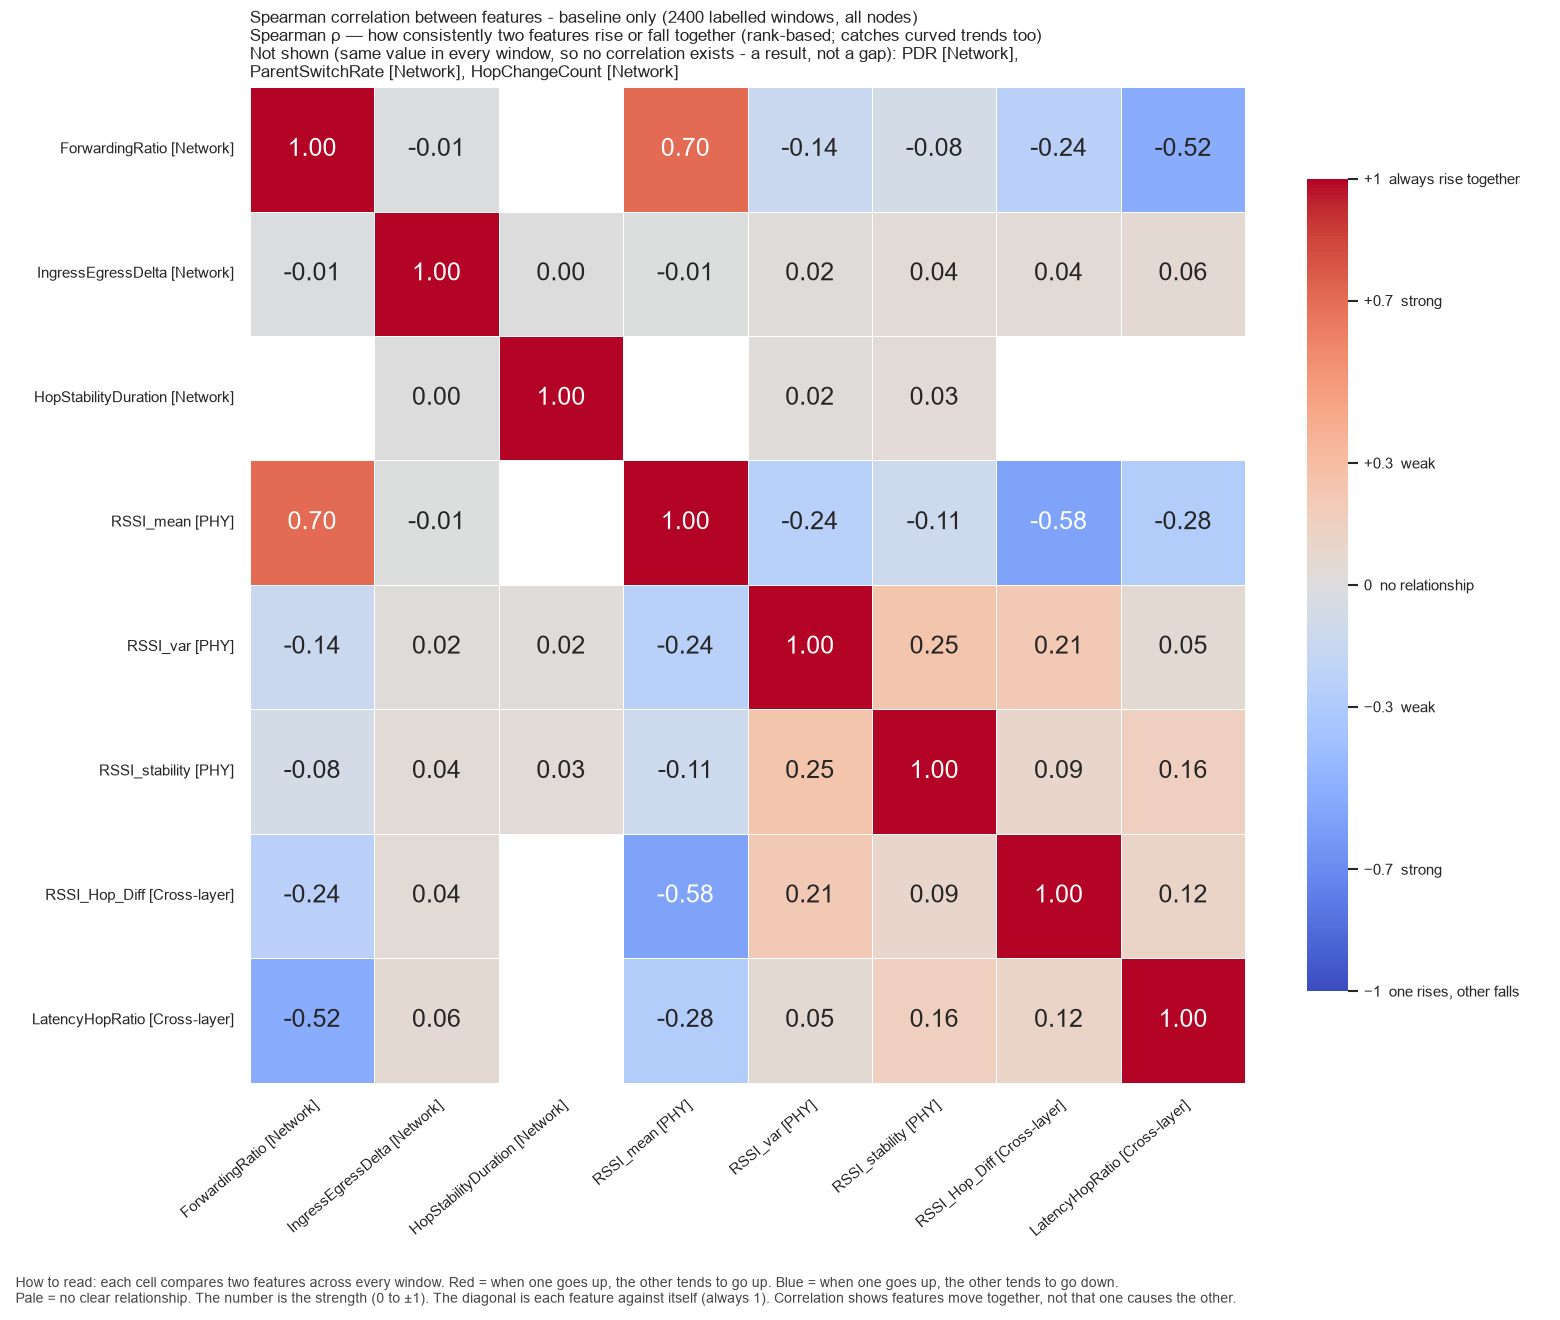

Source data for this figure (header and first rows):
, ForwardingRatio, IngressEgressDelta, HopStabilityDuration, RSSI_mean, RSSI_var, RSSI_stability, RSSI_Hop_Diff, LatencyHopRatio
ForwardingRatio, 1.0, -0.01008, , 0.7034, -0.1394, -0.07672, -0.2397, -0.5157
IngressEgressDelta, -0.01008, 1.0, 0.001724, -0.007641, 0.01882, 0.04037, 0.0395, 0.05917
HopStabilityDuration, , 0.001724, 1.0, , 0.01804, 0.03381, , 
RSSI_mean, 0.7034, -0.007641, , 1.0, -0.245, -0.1146, -0.5763, -0.2793
RSSI_var, -0.1394, 0.01882, 0.01804, -0.245, 1.0, 0.2485, 0.2117, 0.05311
RSSI_stability, -0.07672, 0.04037, 0.03381, -0.1146, 0.2485, 1.0, 0.08659, 0.1638
RSSI_Hop_Diff, -0.2397, 0.0395, , -0.5763, 0.2117, 0.08659, 1.0, 0.1167
LatencyHopRatio, -0.5157, 0.05917, , -0.2793, 0.05311, 0.1638, 0.1167, 1.0
